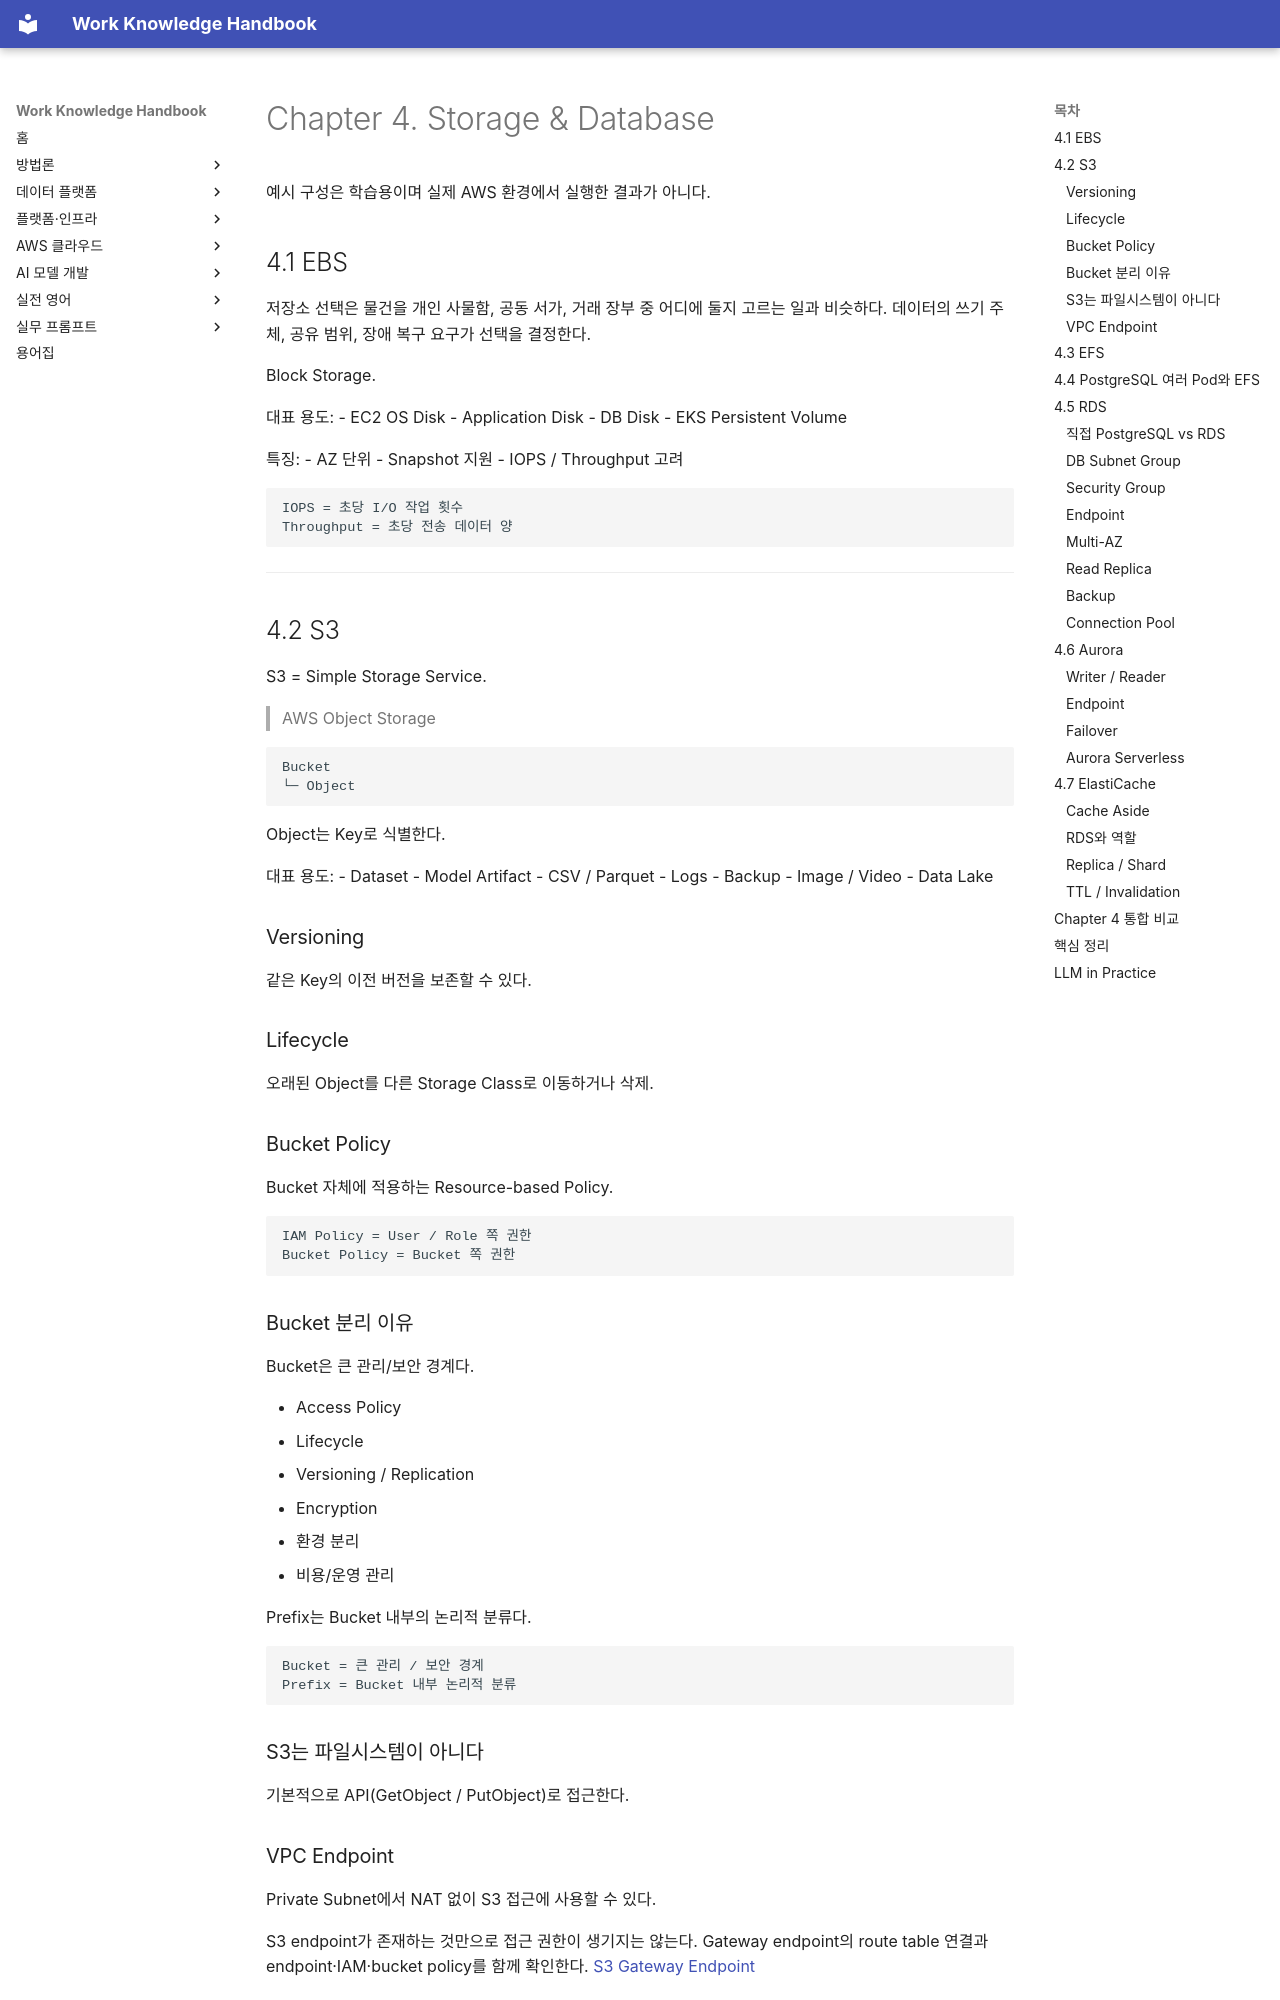

repository: nohdol97/work-handbook · page: ko/aws-cloud/storage-databases/index.html · generator: mkdocs

---
id: aws-cloud-storage-databases
status: studied
last_updated: 2026-10-18
last_reviewed: 2026-10-18
knowledge_ids:
  - AWSC-04-01
  - AWSC-04-02
  - AWSC-04-03
  - AWSC-04-04
  - AWSC-04-05
  - AWSC-04-06
  - AWSC-04-07
  - AWSC-04-08
---

# Chapter 4. Storage & Database

예시 구성은 학습용이며 실제 AWS 환경에서 실행한 결과가 아니다.

<!-- SOURCE CORE START -->

## 4.1 EBS

저장소 선택은 물건을 개인 사물함, 공동 서가, 거래 장부 중 어디에 둘지 고르는 일과 비슷하다. 데이터의 쓰기 주체, 공유 범위, 장애 복구 요구가 선택을 결정한다.

Block Storage.

대표 용도:
- EC2 OS Disk
- Application Disk
- DB Disk
- EKS Persistent Volume

특징:
- AZ 단위
- Snapshot 지원
- IOPS / Throughput 고려

```text
IOPS = 초당 I/O 작업 횟수
Throughput = 초당 전송 데이터 양
```

---

## 4.2 S3

S3 = Simple Storage Service.

> AWS Object Storage

```text
Bucket
└─ Object
```

Object는 Key로 식별한다.

대표 용도:
- Dataset
- Model Artifact
- CSV / Parquet
- Logs
- Backup
- Image / Video
- Data Lake

### Versioning
같은 Key의 이전 버전을 보존할 수 있다.

### Lifecycle
오래된 Object를 다른 Storage Class로 이동하거나 삭제.

### Bucket Policy
Bucket 자체에 적용하는 Resource-based Policy.

```text
IAM Policy = User / Role 쪽 권한
Bucket Policy = Bucket 쪽 권한
```

### Bucket 분리 이유
Bucket은 큰 관리/보안 경계다.

- Access Policy
- Lifecycle
- Versioning / Replication
- Encryption
- 환경 분리
- 비용/운영 관리

Prefix는 Bucket 내부의 논리적 분류다.

```text
Bucket = 큰 관리 / 보안 경계
Prefix = Bucket 내부 논리적 분류
```

### S3는 파일시스템이 아니다
기본적으로 API(GetObject / PutObject)로 접근한다.

### VPC Endpoint
Private Subnet에서 NAT 없이 S3 접근에 사용할 수 있다.


S3 endpoint가 존재하는 것만으로 접근 권한이 생기지는 않는다. Gateway endpoint의 route table 연결과 endpoint·IAM·bucket policy를 함께 확인한다. [S3 Gateway Endpoint](https://docs.aws.amazon.com/vpc/latest/privatelink/vpc-endpoints-s3.html)

---
